2-way image classification set "crop_validation" from GitHub (anustiya13/Gloriosa-Superba-Disease-Detection); label vocabulary: gloriosa superba, non gloriosa.

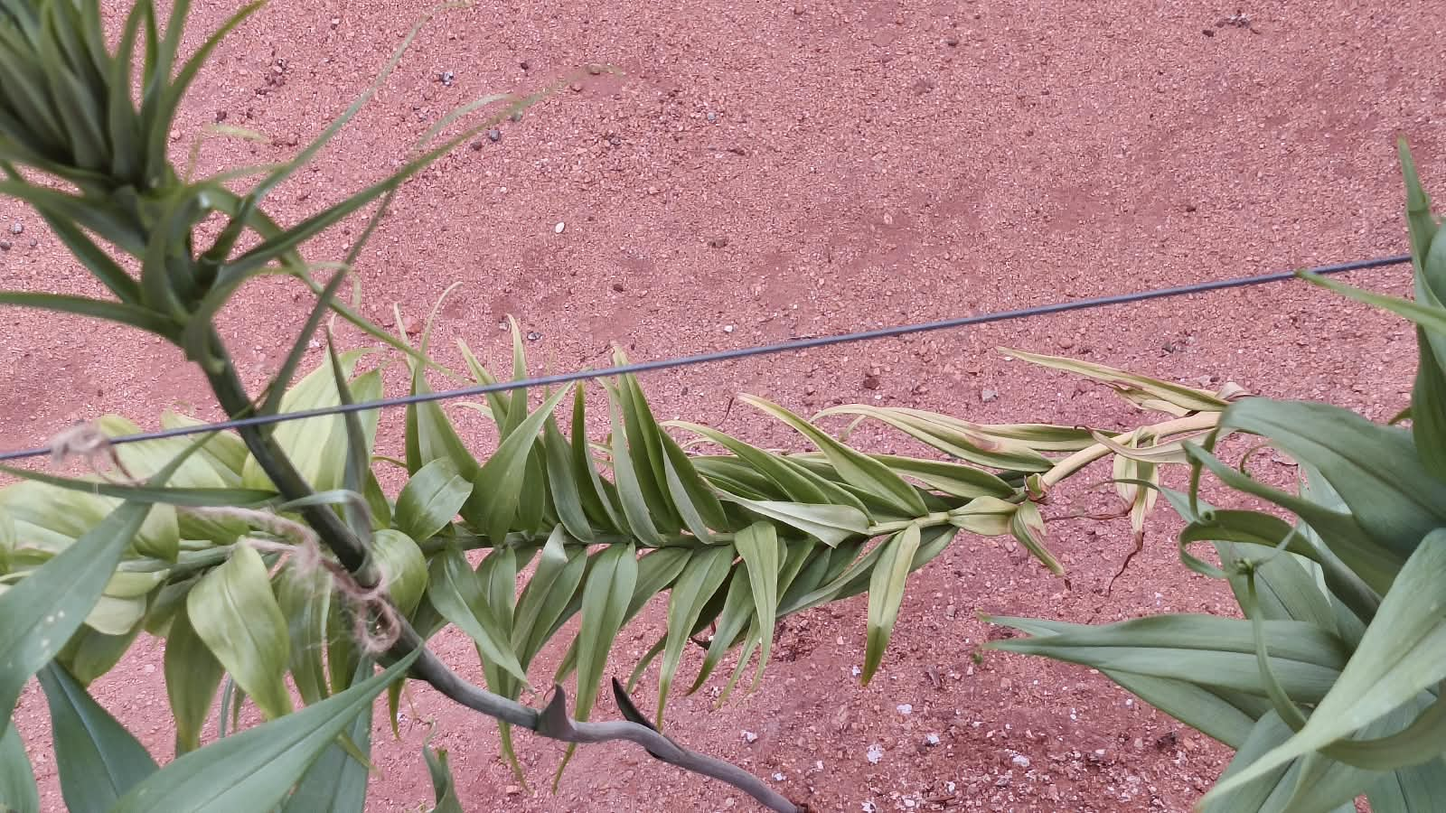
Label: gloriosa superba

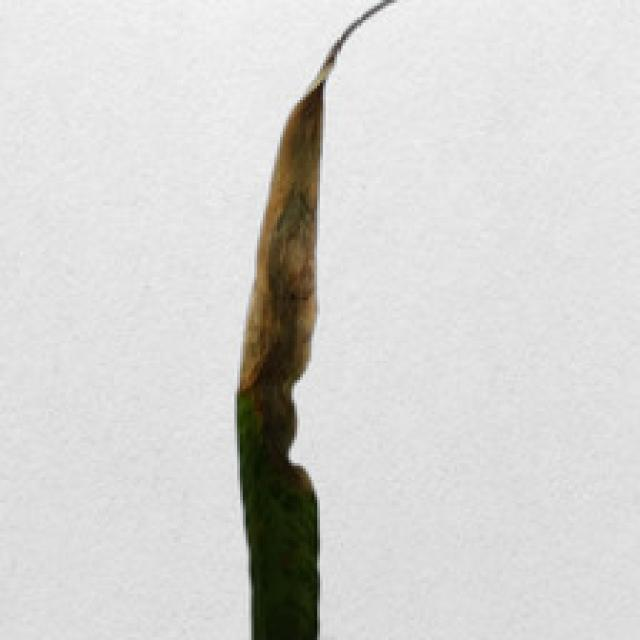
Label: non gloriosa

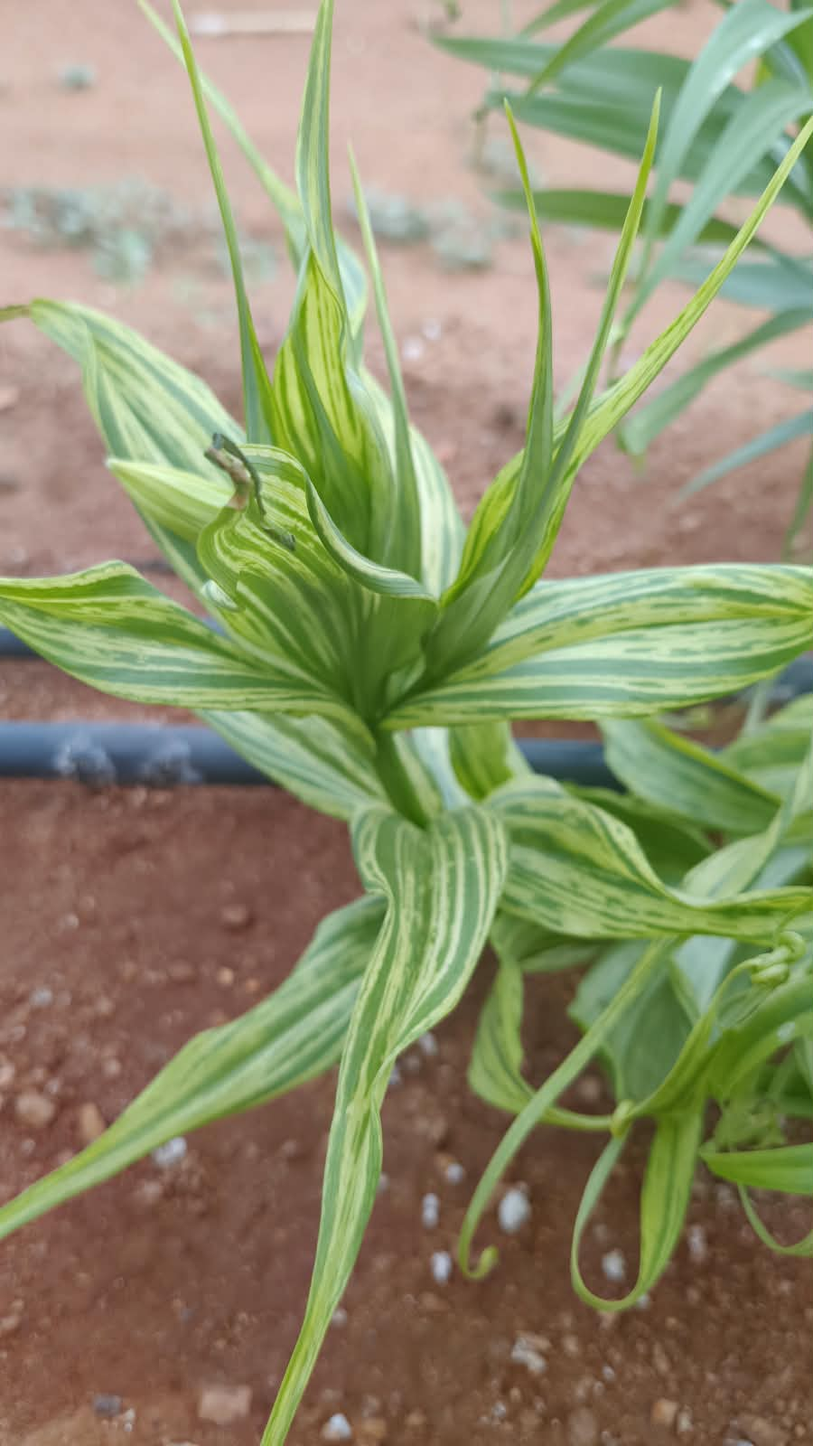
Label: gloriosa superba

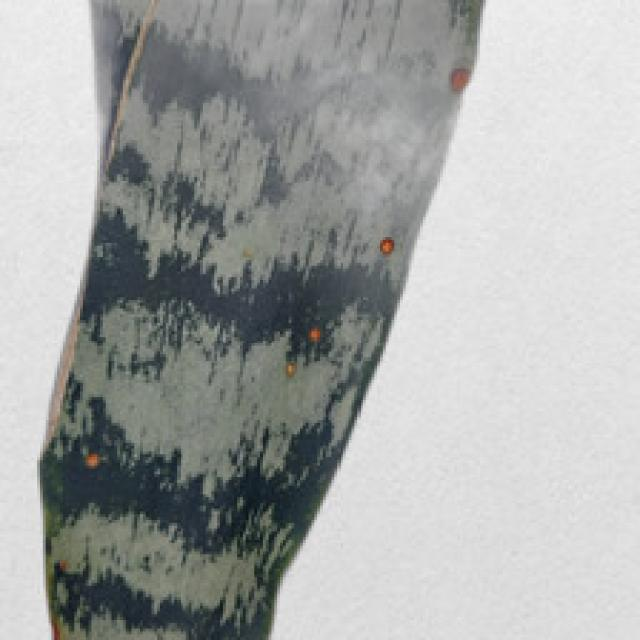
Label: non gloriosa

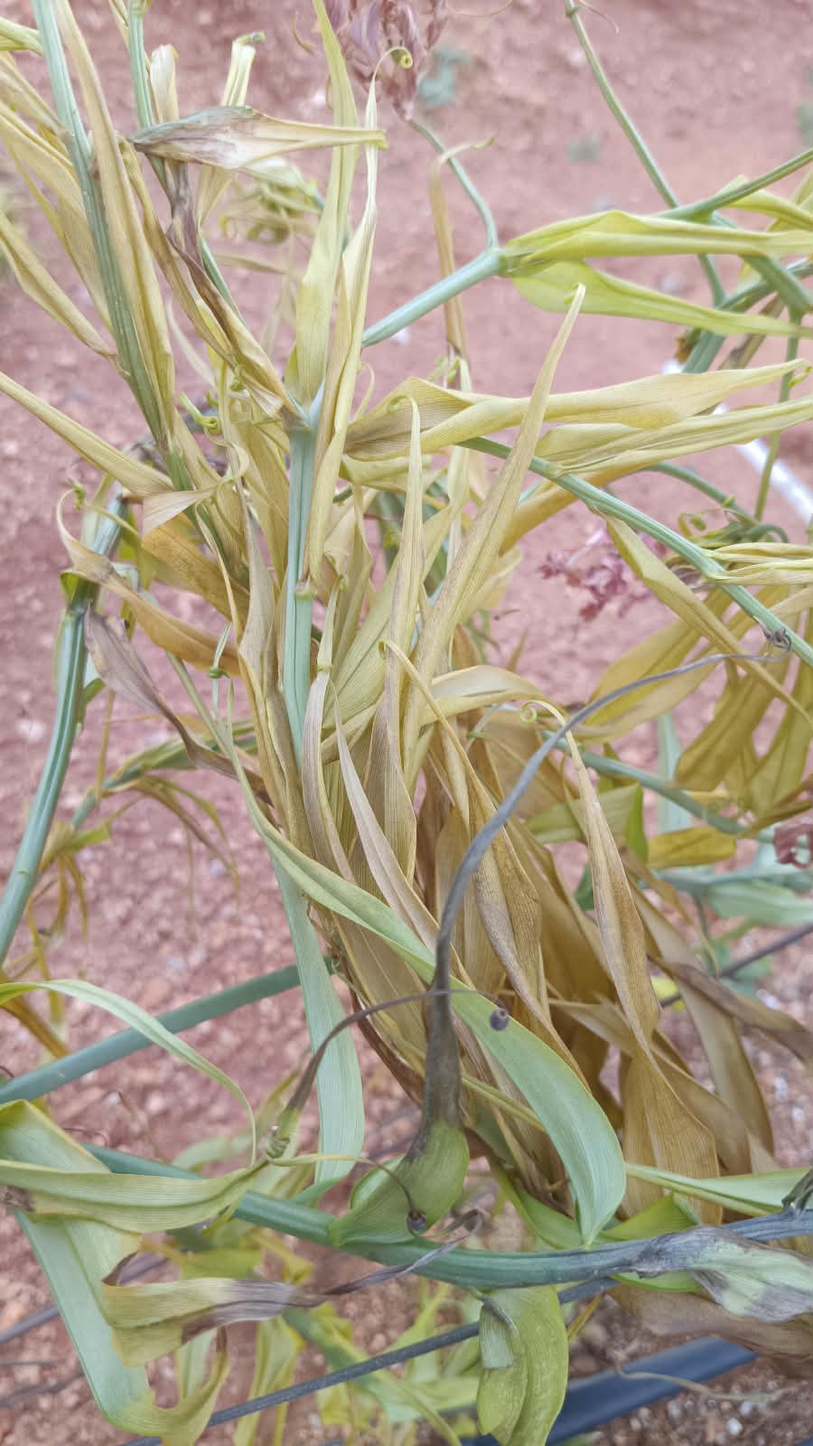
Label: gloriosa superba

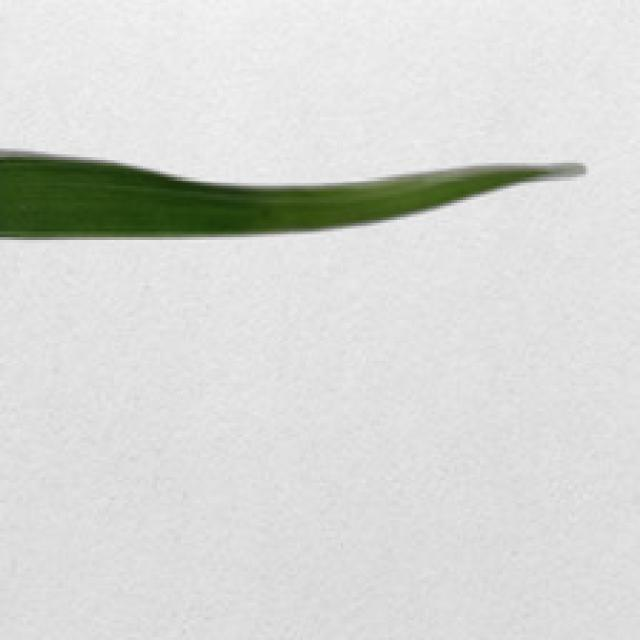
Label: non gloriosa
